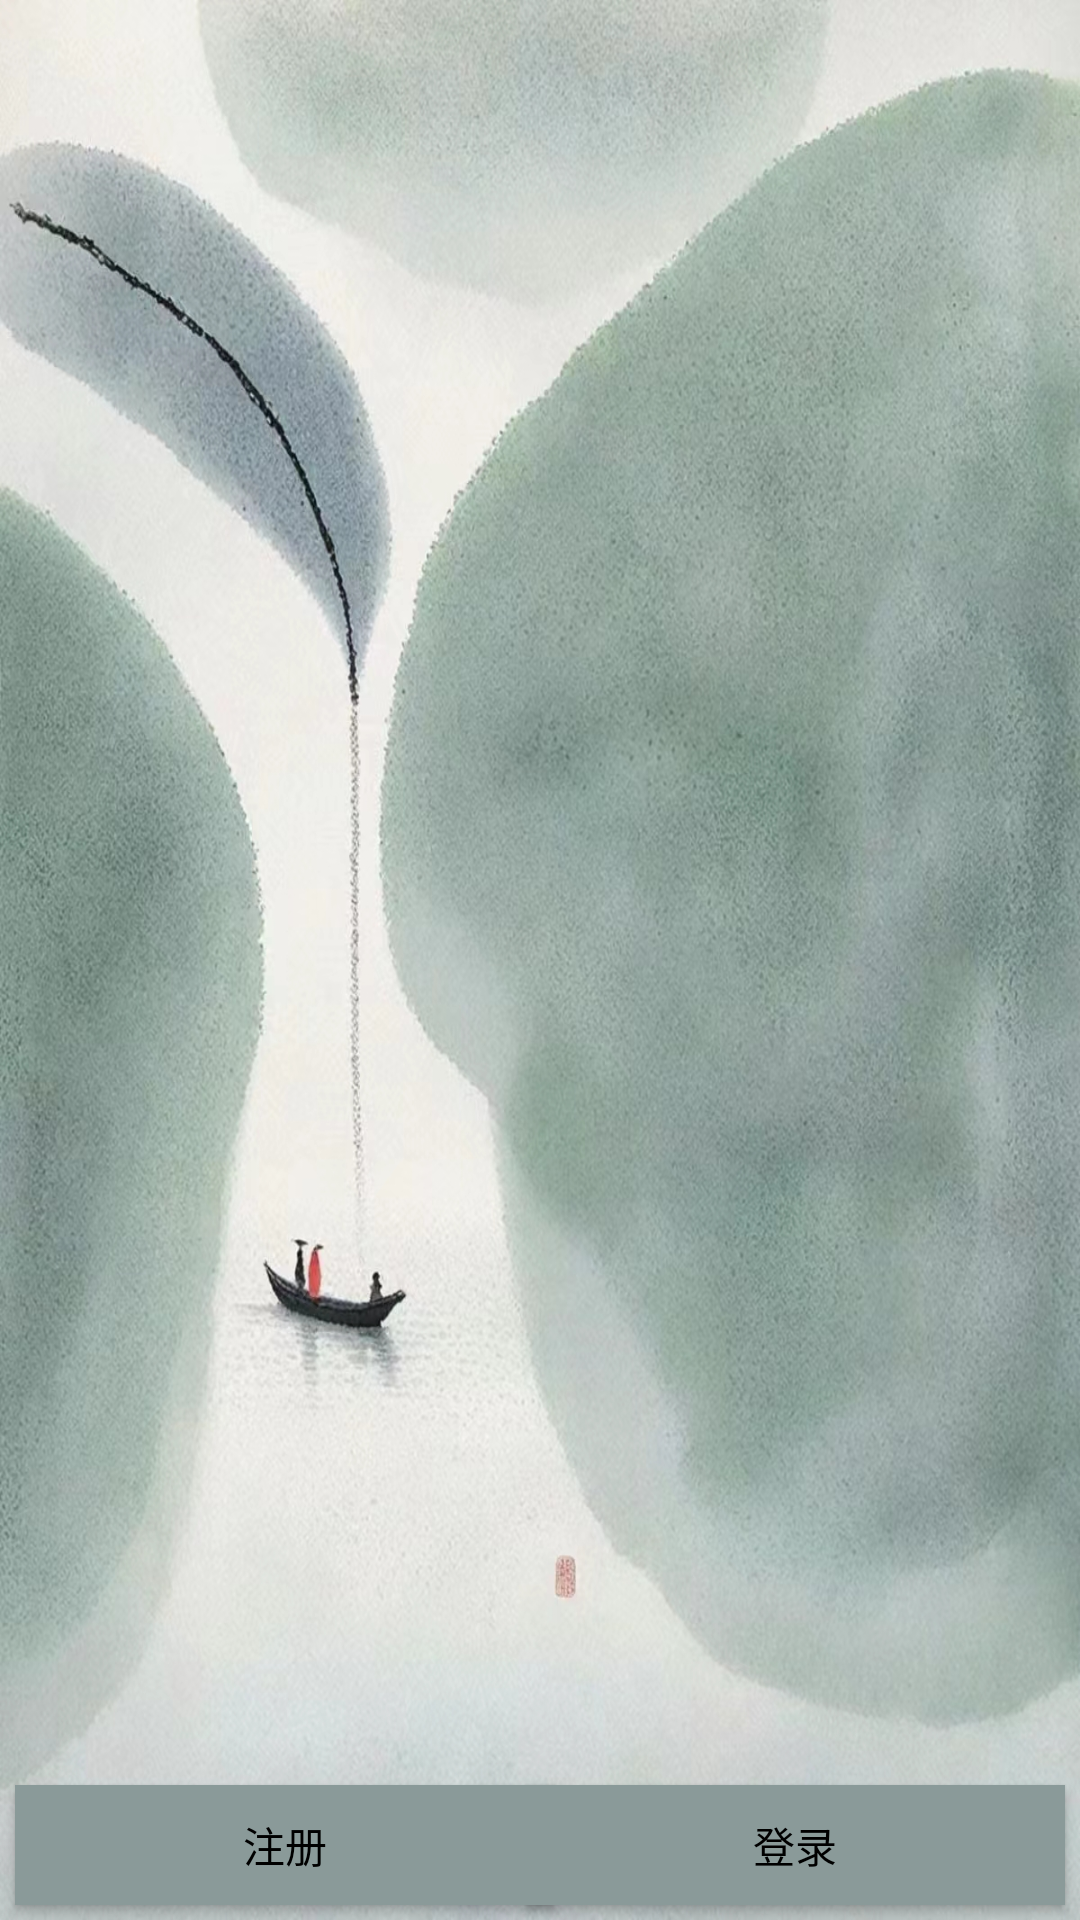

Layout XML and referenced resources for this Android screen:
<!-- AndroidManifest.xml: application theme Theme.App -->
<!-- res/layout/activity_main.xml -->
<?xml version="1.0" encoding="utf-8"?>
<RelativeLayout xmlns:android="http://schemas.android.com/apk/res/android"
    android:layout_width="match_parent"
    android:layout_height="match_parent"
    android:background="@drawable/img_6"
    android:orientation="vertical">

    <Button
        android:background="@color/hui"
        android:id="@+id/zc"
        android:layout_width="180dp"
        android:layout_height="40dp"
        android:layout_alignParentBottom="true"
        android:layout_margin="5dp"
        android:layout_marginStart="10dp"
        android:layout_marginTop="10dp"
        android:layout_marginEnd="10dp"
        android:layout_marginBottom="10dp"
        android:text="注册"
        android:textColor="@color/black"/>

    <Button
        android:background="@color/hui"
        android:id="@+id/dl"
        android:layout_width="180dp"
        android:layout_height="40dp"
        android:layout_alignParentEnd="true"
        android:layout_alignParentBottom="true"
        android:layout_margin="5dp"
        android:layout_marginStart="10dp"
        android:layout_marginTop="10dp"
        android:layout_marginEnd="10dp"
        android:layout_marginBottom="10dp"
        android:text="登录"
        android:textColor="@color/black"/>

</RelativeLayout>
<!-- resources referenced by this layout -->
<resources>
  <color name="black">#FF000000</color>
  <color name="hui">#8A9A99</color>
  <!-- drawable img_6: jpg bitmap (drawable, 893675 bytes) -->
  <style name="Theme.App" parent="Base.Theme.App" />
  <style name="Base.Theme.App" parent="Theme.MaterialComponents.DayNight.DarkActionBar.Bridge">
          
          
      </style>
</resources>
